2-way image classification set "PV_Images" from GitHub (thamadhi/solar-panel-fault-mapping); label vocabulary: clean, hotspot.

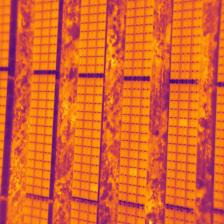
Label: hotspot

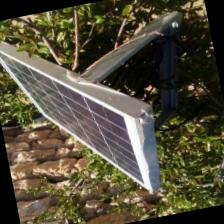
Label: clean

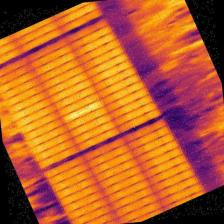
Label: hotspot

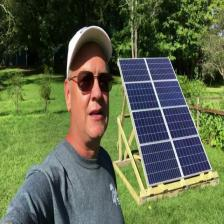
Label: clean

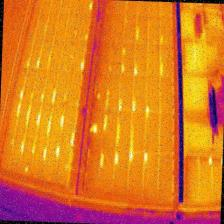
Label: hotspot

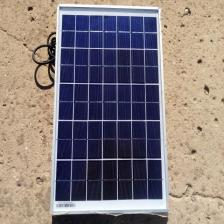
Label: clean
